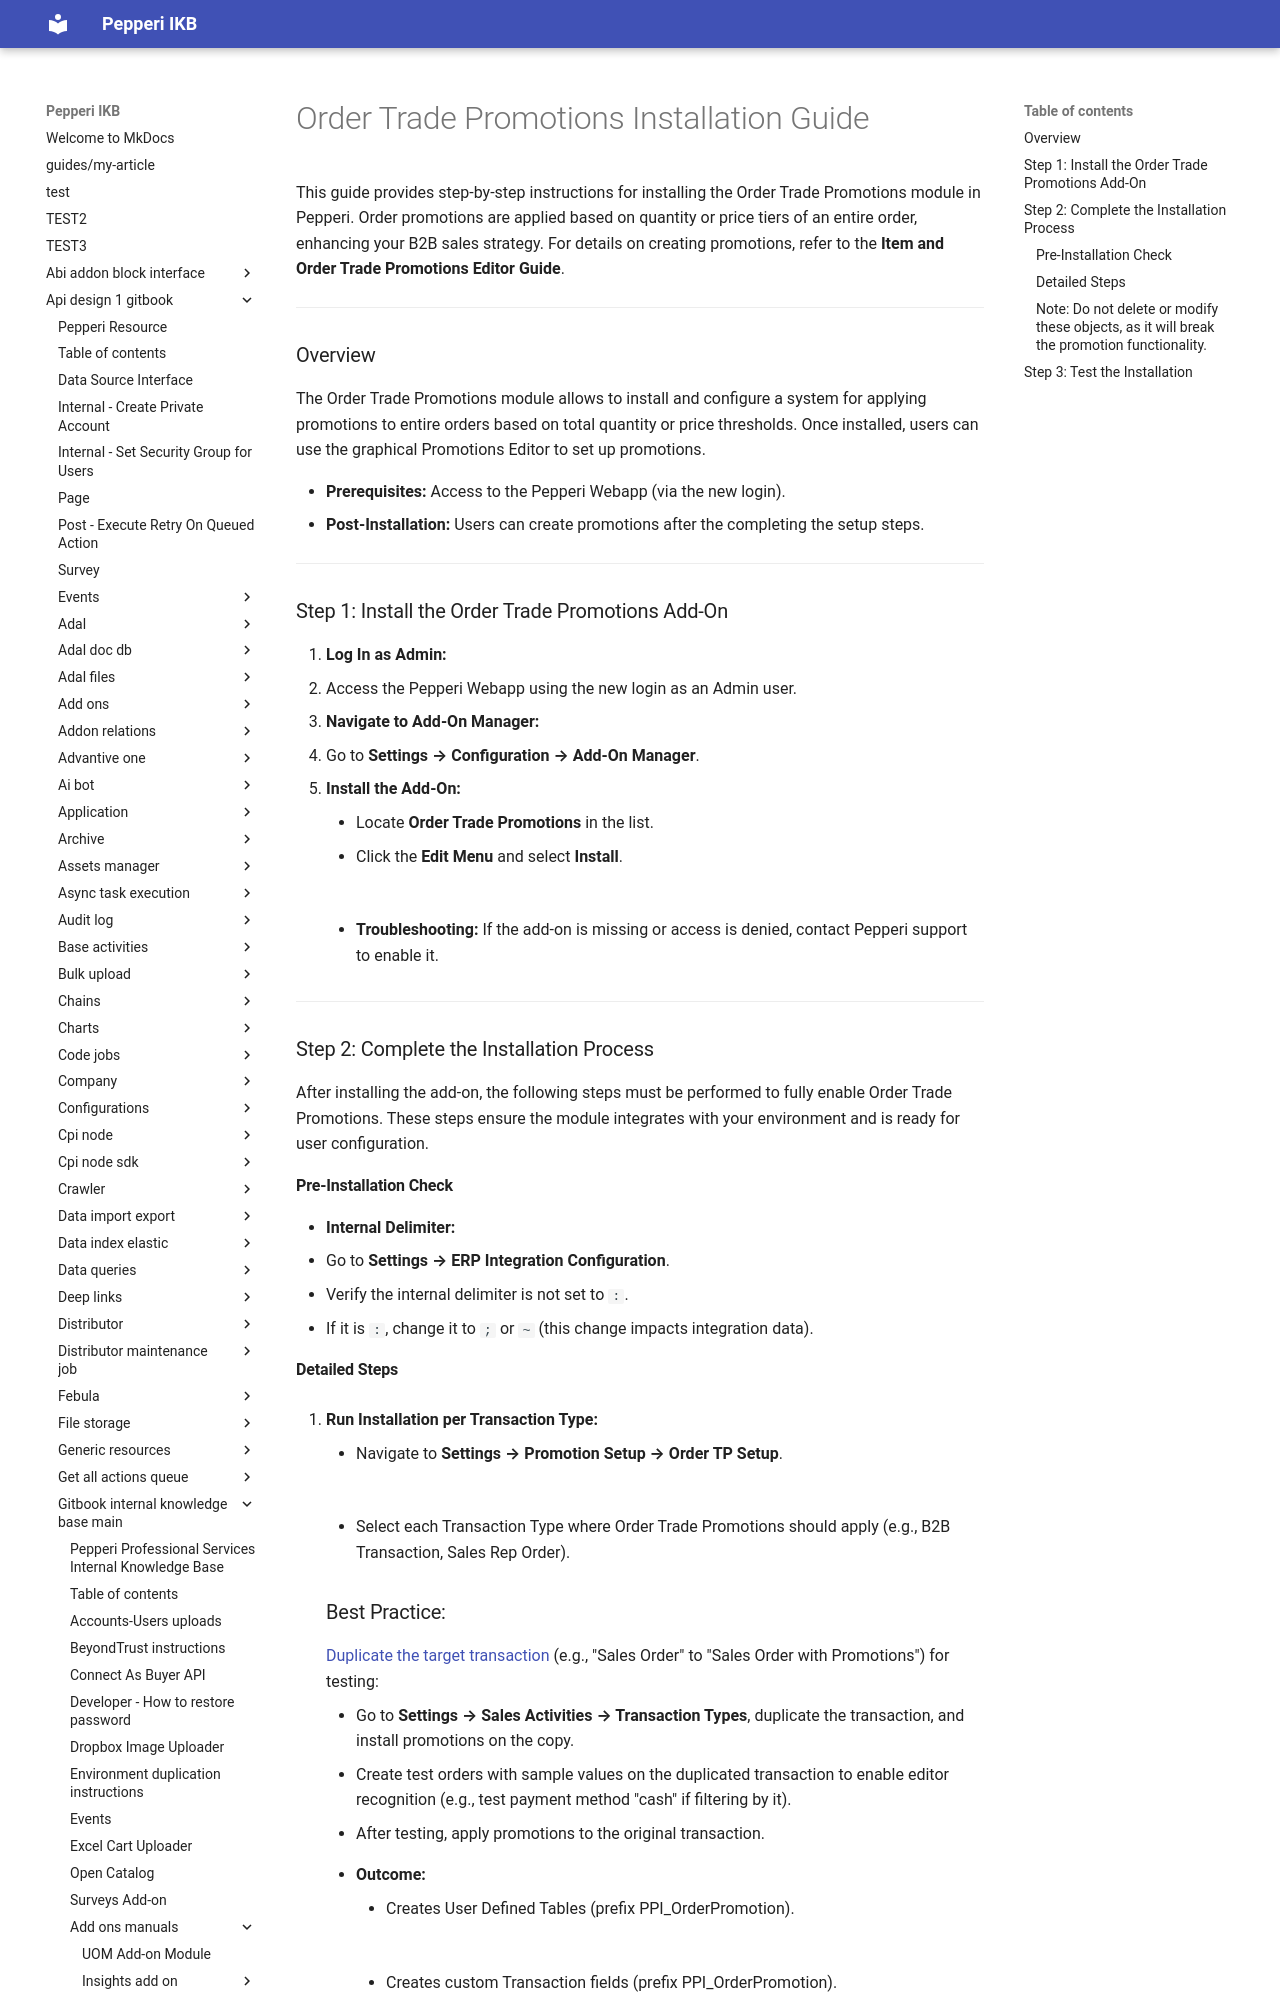

repository: AlinaSergeeva6/pepepri-docs · page: api-design-1-gitbook/gitbook-internal-knowledge-base-main/add-ons-manuals/pepperi-trade-promotions/order-trade-promotions-installation-guide/index.html · generator: mkdocs

# Order Trade Promotions Installation Guide

This guide provides step-by-step instructions for installing the Order Trade Promotions module in Pepperi. Order promotions are applied based on quantity or price tiers of an entire order, enhancing your B2B sales strategy. For details on creating promotions, refer to the **Item and Order Trade Promotions Editor Guide**.

***

### Overview

The Order Trade Promotions module allows to install and configure a system for applying promotions to entire orders based on total quantity or price thresholds. Once installed, users can use the graphical Promotions Editor to set up promotions.

* **Prerequisites:** Access to the Pepperi Webapp (via the new login).
* **Post-Installation:** Users can create promotions after the completing the setup steps.

***

### Step 1: Install the Order Trade Promotions Add-On

1. **Log In as Admin:**
   * Access the Pepperi Webapp using the new login as an Admin user.
2. **Navigate to Add-On Manager:**
   * Go to **Settings → Configuration → Add-On Manager**.
3.  **Install the Add-On:**

    * Locate **Order Trade Promotions** in the list.
    * Click the **Edit Menu** and select **Install**.

    <figure><img src="../../.gitbook/assets/image (623).png" alt=""><figcaption></figcaption></figure>

    * **Troubleshooting:** If the add-on is missing or access is denied, contact Pepperi support to enable it.

***

### Step 2: Complete the Installation Process

After installing the add-on, the following steps must be performed to fully enable Order Trade Promotions. These steps ensure the module integrates with your environment and is ready for user configuration.

#### Pre-Installation Check

* **Internal Delimiter:**
  * Go to **Settings → ERP Integration Configuration**.
  * Verify the internal delimiter is not set to `:`.
  * If it is `:`, change it to `;` or `~` (this change impacts integration data).

#### Detailed Steps

1.  **Run Installation per Transaction Type:**

    * Navigate to **Settings → Promotion Setup → Order TP Setup**.

    <figure><img src="../../.gitbook/assets/image (626).png" alt=""><figcaption></figcaption></figure>

    * Select each Transaction Type where Order Trade Promotions should apply (e.g., B2B Transaction, Sales Rep Order).

    <div data-gb-custom-block data-tag="hint" data-style="success" class="hint hint-success"><h3>Best Practice:</h3><p><a href="../../pepperi/pepperi-configuration-general/sales-activities/duplicate-a-transaction-activity-type.md">Duplicate the target transaction</a> (e.g., "Sales Order" to "Sales Order with Promotions") for testing:</p><ul><li>Go to <strong>Settings → Sales Activities → Transaction Types</strong>, duplicate the transaction, and install promotions on the copy.</li><li>Create test orders with sample values on the duplicated transaction to enable editor recognition (e.g., test payment method "cash" if filtering by it).</li><li>After testing, apply promotions to the original transaction.</li></ul></div>

    *   **Outcome:**

        * Creates User Defined Tables (prefix PPI\_OrderPromotion).

        <figure><img src="../../.gitbook/assets/image (624).png" alt=""><figcaption></figcaption></figure>

        * Creates custom Transaction fields (prefix PPI\_OrderPromotion).

        <figure><img src="../../.gitbook/assets/image (625).png" alt=""><figcaption></figcaption></figure>

{% hint style="warning" %}
